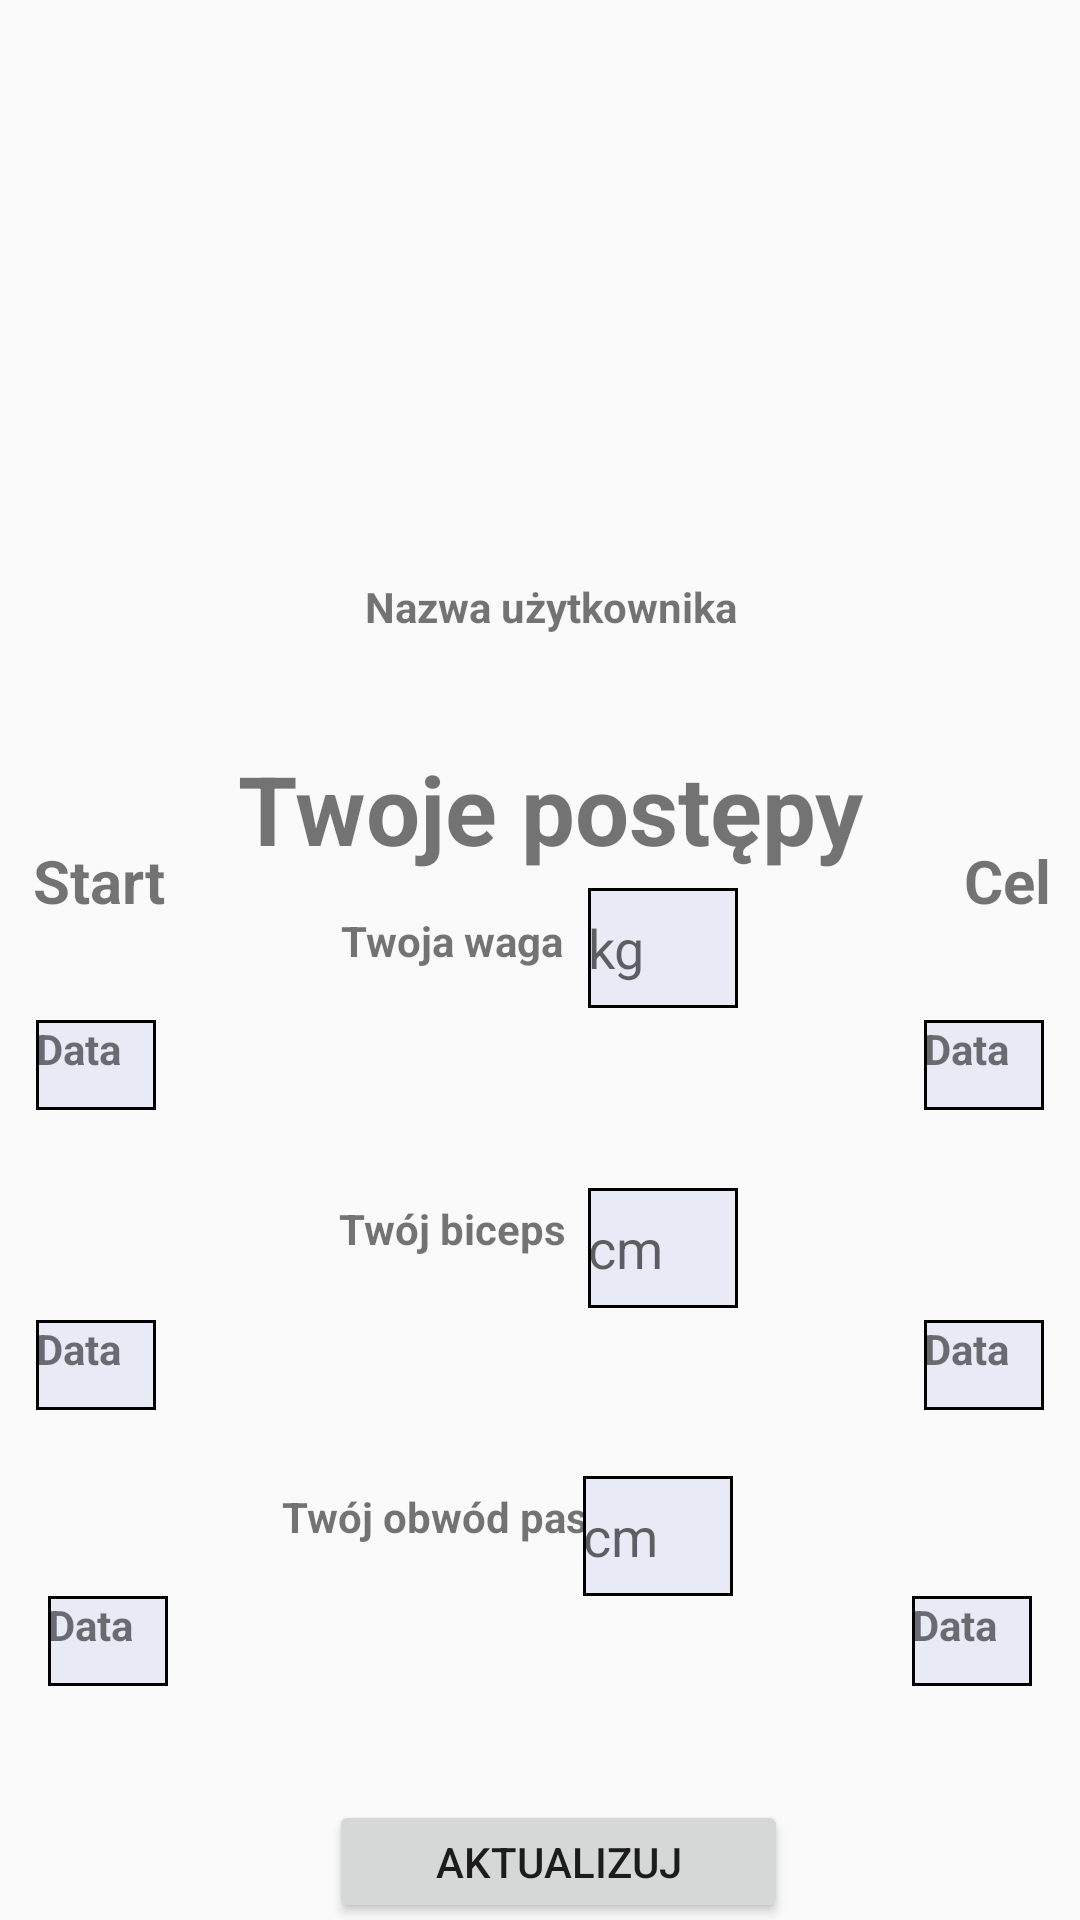

Layout XML and referenced resources for this Android screen:
<!-- AndroidManifest.xml: application theme AppTheme -->
<!-- res/layout/activity_profil.xml -->
<?xml version="1.0" encoding="utf-8"?>
<androidx.constraintlayout.widget.ConstraintLayout xmlns:android="http://schemas.android.com/apk/res/android"
    xmlns:app="http://schemas.android.com/apk/res-auto"
    xmlns:tools="http://schemas.android.com/tools"
    android:layout_width="match_parent"
    android:layout_height="match_parent"
    android:theme="@style/AppTheme"
    tools:context=".ProfilFragment">



    <EditText
        android:id="@+id/editTextWagaProfil"
        android:layout_width="50dp"
        android:layout_height="40dp"
        android:layout_marginTop="296dp"
        android:ems="10"
        android:inputType="textPersonName"
        android:hint="@string/kg"
        android:background="@drawable/tv_shape"
        app:layout_constraintEnd_toEndOf="parent"
        app:layout_constraintHorizontal_bias="0.632"
        app:layout_constraintStart_toStartOf="parent"
        app:layout_constraintTop_toTopOf="parent"
        android:importantForAutofill="no" />

    <EditText
        android:id="@+id/editTextBicepsProfil"
        android:layout_width="50dp"
        android:layout_height="40dp"
        android:layout_marginTop="396dp"
        android:ems="10"
        android:inputType="textPersonName"
        android:hint="@string/cm"
        android:background="@drawable/tv_shape"
        app:layout_constraintEnd_toEndOf="parent"
        app:layout_constraintHorizontal_bias="0.632"
        app:layout_constraintStart_toStartOf="parent"
        app:layout_constraintTop_toTopOf="parent"
        android:importantForAutofill="no" />

    <ImageView
        android:id="@+id/imageViewProfil"
        android:layout_width="134dp"
        android:layout_height="116dp"
        android:layout_marginTop="56dp"
        app:layout_constraintEnd_toEndOf="parent"
        app:layout_constraintHorizontal_bias="0.516"
        app:layout_constraintStart_toStartOf="parent"
        app:layout_constraintTop_toTopOf="parent"
        app:srcCompat="@drawable/user_picture"
        android:contentDescription="@string/userIcon" />

    <TextView
        android:id="@+id/textViewProfilTytul"
        android:layout_width="wrap_content"
        android:layout_height="wrap_content"
        android:layout_marginTop="248dp"
        android:text="@string/progress"
        android:textStyle="bold"
        android:textSize="32sp"
        app:layout_constraintEnd_toEndOf="parent"
        app:layout_constraintHorizontal_bias="0.524"
        app:layout_constraintStart_toStartOf="parent"
        app:layout_constraintTop_toTopOf="parent" />

    <TextView
        android:id="@+id/NazwaUrzytkownika"
        android:layout_width="143dp"
        android:layout_height="38dp"
        android:gravity="center"
        android:text="@string/username"
        android:textStyle="bold"
        app:layout_constraintBottom_toBottomOf="parent"
        app:layout_constraintEnd_toEndOf="parent"
        app:layout_constraintHorizontal_bias="0.518"
        app:layout_constraintStart_toStartOf="parent"
        app:layout_constraintTop_toBottomOf="@+id/imageViewProfil"
        app:layout_constraintVertical_bias="0.026" />

    <TextView
        android:id="@+id/wagaPocz"
        android:layout_width="40dp"
        android:layout_height="30dp"
        android:layout_marginStart="12dp"
        android:layout_marginTop="340dp"
        android:text="@string/placeholder"
        android:background="@drawable/tv_shape"
        android:textStyle="bold"
        app:layout_constraintStart_toStartOf="parent"
        app:layout_constraintTop_toTopOf="parent" />

    <TextView
        android:id="@+id/bicPocz"
        android:layout_width="40dp"
        android:layout_height="30dp"
        android:layout_marginStart="12dp"
        android:layout_marginTop="440dp"
        android:text="@string/placeholder"
        android:background="@drawable/tv_shape"
        android:textStyle="bold"
        app:layout_constraintStart_toStartOf="parent"
        app:layout_constraintTop_toTopOf="parent" />

    <TextView
        android:id="@+id/pasPocz"
        android:layout_width="40dp"
        android:layout_height="30dp"
        android:layout_marginStart="16dp"
        android:layout_marginTop="532dp"
        android:text="@string/placeholder"
        android:background="@drawable/tv_shape"
        android:textStyle="bold"
        app:layout_constraintStart_toStartOf="parent"
        app:layout_constraintTop_toTopOf="parent" />

    <TextView
        android:id="@+id/bicDoc"
        android:layout_width="40dp"
        android:layout_height="30dp"
        android:layout_marginTop="440dp"
        android:layout_marginEnd="12dp"
        android:text="@string/placeholder"
        android:background="@drawable/tv_shape"
        android:textStyle="bold"
        app:layout_constraintEnd_toEndOf="parent"
        app:layout_constraintTop_toTopOf="parent" />

    <TextView
        android:id="@+id/wagaDoc"
        android:layout_width="40dp"
        android:layout_height="30dp"
        android:layout_marginTop="340dp"
        android:layout_marginEnd="12dp"
        android:text="@string/placeholder"
        android:background="@drawable/tv_shape"
        android:textStyle="bold"
        app:layout_constraintEnd_toEndOf="parent"
        app:layout_constraintTop_toTopOf="parent" />

    <TextView
        android:id="@+id/textViewPas"
        android:layout_width="wrap_content"
        android:layout_height="wrap_content"
        android:layout_marginTop="496dp"
        android:text="@string/yourWaist"
        android:textStyle="bold"
        app:layout_constraintEnd_toEndOf="parent"
        app:layout_constraintHorizontal_bias="0.375"
        app:layout_constraintStart_toStartOf="parent"
        app:layout_constraintTop_toTopOf="parent" />

    <TextView
        android:id="@+id/textViewCel"
        android:layout_width="wrap_content"
        android:layout_height="wrap_content"
        android:layout_marginTop="280dp"
        android:text="@string/target"
        android:textStyle="bold"
        android:textSize="20sp"
        app:layout_constraintEnd_toEndOf="parent"
        app:layout_constraintHorizontal_bias="0.971"
        app:layout_constraintStart_toStartOf="parent"
        app:layout_constraintTop_toTopOf="parent" />

    <TextView
        android:id="@+id/textViewWaga"
        android:layout_width="wrap_content"
        android:layout_height="wrap_content"
        android:layout_marginTop="304dp"
        android:text="@string/yourWeigth"
        android:textStyle="bold"
        app:layout_constraintEnd_toEndOf="parent"
        app:layout_constraintHorizontal_bias="0.397"
        app:layout_constraintStart_toStartOf="parent"
        app:layout_constraintTop_toTopOf="parent" />

    <ProgressBar
        android:id="@+id/pgBic"
        style="?android:attr/progressBarStyleHorizontal"
        android:progressDrawable="@drawable/progressbar_shape"
        android:layout_width="153dp"
        android:layout_height="23dp"
        android:layout_marginTop="444dp"
        app:layout_constraintEnd_toStartOf="@+id/bicDoc"
        app:layout_constraintStart_toEndOf="@+id/bicPocz"
        app:layout_constraintTop_toTopOf="parent" />

    <TextView
        android:id="@+id/textViewBiceps"
        android:layout_width="wrap_content"
        android:layout_height="wrap_content"
        android:layout_marginTop="400dp"
        android:text="@string/yourBiceps"
        android:textStyle="bold"
        app:layout_constraintEnd_toEndOf="parent"
        app:layout_constraintHorizontal_bias="0.397"
        app:layout_constraintStart_toStartOf="parent"
        app:layout_constraintTop_toTopOf="parent" />

    <TextView
        android:id="@+id/pasDoc"
        android:layout_width="40dp"
        android:layout_height="30dp"
        android:layout_marginTop="532dp"
        android:layout_marginEnd="16dp"
        android:text="@string/placeholder"
        android:background="@drawable/tv_shape"
        android:textStyle="bold"
        app:layout_constraintEnd_toEndOf="parent"
        app:layout_constraintTop_toTopOf="parent" />

    <TextView
        android:id="@+id/textViewStart"
        android:layout_width="wrap_content"
        android:layout_height="wrap_content"
        android:layout_marginTop="280dp"
        android:text="@string/start"
        android:textStyle="bold"
        android:textSize="20sp"
        app:layout_constraintEnd_toEndOf="parent"
        app:layout_constraintHorizontal_bias="0.035"
        app:layout_constraintStart_toStartOf="parent"
        app:layout_constraintTop_toTopOf="parent" />

    <ProgressBar
        android:id="@+id/pgWaga"
        style="?android:attr/progressBarStyleHorizontal"
        android:layout_width="153dp"
        android:layout_height="23dp"
        android:layout_marginTop="344dp"
        android:progressDrawable="@drawable/progressbar_shape"
        app:layout_constraintEnd_toStartOf="@+id/wagaDoc"
        app:layout_constraintHorizontal_bias="0.564"
        app:layout_constraintStart_toEndOf="@+id/wagaPocz"
        app:layout_constraintTop_toTopOf="parent" />

    <ProgressBar
        android:id="@+id/pgPas"
        style="?android:attr/progressBarStyleHorizontal"
        android:progressDrawable="@drawable/progressbar_shape"
        android:layout_width="153dp"
        android:layout_height="23dp"
        android:layout_marginTop="536dp"
        app:layout_constraintEnd_toStartOf="@+id/pasDoc"
        app:layout_constraintStart_toEndOf="@+id/pasPocz"
        app:layout_constraintTop_toTopOf="parent" />

    <Button
        android:id="@+id/buttonUpdate"
        android:layout_width="153dp"
        android:layout_height="41dp"
        android:layout_marginTop="600dp"
        android:text="@string/update"
        app:layout_constraintEnd_toEndOf="parent"
        app:layout_constraintHorizontal_bias="0.53"
        app:layout_constraintStart_toStartOf="parent"
        app:layout_constraintTop_toTopOf="parent" />

    <EditText
        android:id="@+id/editTextPasProfil"
        android:layout_width="50dp"
        android:layout_height="40dp"
        android:layout_marginTop="492dp"
        android:ems="10"
        android:inputType="textPersonName"
        android:hint="@string/cm"
        android:background="@drawable/tv_shape"
        app:layout_constraintEnd_toEndOf="parent"
        app:layout_constraintHorizontal_bias="0.627"
        app:layout_constraintStart_toStartOf="parent"
        app:layout_constraintTop_toTopOf="parent"
        android:importantForAutofill="no" />

</androidx.constraintlayout.widget.ConstraintLayout>
<!-- resources referenced by this layout -->
<resources>
  <!-- drawable tv_shape (drawable) -->
  <shape xmlns:android="http://schemas.android.com/apk/res/android" android:shape="rectangle" >
      <solid android:color="#E8EAF6" />
      <stroke android:width="1dip" android:color="@android:color/black"/>
  </shape>
  <string name="cm">cm</string>
  <string name="kg">kg</string>
  <string name="placeholder">Data</string>
  <string name="progress">Twoje postępy</string>
  <string name="start">Start</string>
  <string name="target">Cel</string>
  <string name="update">Aktualizuj</string>
  <string name="userIcon">Zdjęcie użytkownika</string>
  <string name="username">Nazwa użytkownika</string>
  <string name="yourBiceps">Twój biceps</string>
  <string name="yourWaist">Twój obwód pasa</string>
  <string name="yourWeigth">Twoja waga</string>
  <style name="AppTheme" parent="Theme.AppCompat.Light.DarkActionBar">
          <item name="colorPrimary">@color/colorPrimary</item>
          <item name="colorPrimaryDark">@color/colorPrimaryDark</item>
          <item name="colorAccent">@color/colorAccent</item>
  
      </style>
  <color name="colorPrimary">#6200EE</color>
  <color name="colorPrimaryDark">#775CB3</color>
  <color name="colorAccent">#03DAC5</color>
</resources>
